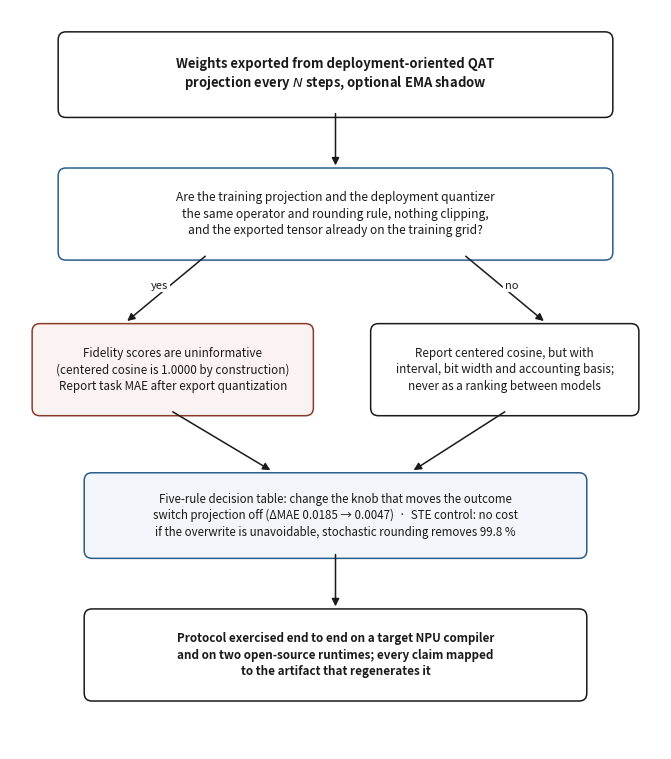

Source code (Python): (Note: this script raises an exception after producing the figure.)
"""Graphical abstract: the five-rule protocol as a decision flow (Elsevier submission).
Writes drafts/figs/figGA.png at >=600 dpi. Numbers are the run-level readings of the paper."""
import matplotlib
matplotlib.use("Agg")
import matplotlib.pyplot as plt
from matplotlib.patches import FancyBboxPatch, FancyArrowPatch

DPI = 660
INK = "#1a1a1a"
ACC = "#2b5d8a"
WARN = "#8a3b2b"

fig, ax = plt.subplots(figsize=(8.4, 9.6))
ax.set_xlim(0, 100)
ax.set_ylim(0, 114)
ax.axis("off")


def box(x, y, w, h, text, fs=8.6, edge=INK, face="#ffffff", weight="normal"):
    ax.add_patch(FancyBboxPatch((x, y), w, h,
                                boxstyle="round,pad=0.6,rounding_size=1.2",
                                linewidth=1.1, edgecolor=edge, facecolor=face))
    ax.text(x + w / 2, y + h / 2, text, ha="center", va="center",
            fontsize=fs, color=INK, weight=weight, linespacing=1.35)


def arrow(x0, y0, x1, y1, label=None, lx=0, ly=0):
    ax.add_patch(FancyArrowPatch((x0, y0), (x1, y1), arrowstyle="-|>",
                                 mutation_scale=11, linewidth=1.1, color=INK,
                                 shrinkA=0, shrinkB=0))
    if label:
        ax.text((x0 + x1) / 2 + lx, (y0 + y1) / 2 + ly, label, fontsize=8,
                color=INK, ha="center", va="center",
                bbox=dict(boxstyle="round,pad=0.15", fc="white", ec="none"))


box(8, 98, 84, 12,
    "Weights exported from deployment-oriented QAT\n"
    "projection every $N$ steps, optional EMA shadow", fs=9.4, weight="bold")
arrow(50, 98, 50, 90)

box(8, 76, 84, 13,
    "Are the training projection and the deployment quantizer\n"
    "the same operator and rounding rule, nothing clipping,\n"
    "and the exported tensor already on the training grid?",
    fs=8.6, edge=ACC)

arrow(30, 76, 18, 66, "yes", lx=-1, ly=0.5)
arrow(70, 76, 82, 66, "no", lx=1, ly=0.5)

box(4, 52, 42, 13,
    "Fidelity scores are uninformative\n"
    "(centered cosine is 1.0000 by construction)\n"
    "Report task MAE after export quantization",
    fs=8.4, edge=WARN, face="#fbf3f1")
box(56, 52, 40, 13,
    "Report centered cosine, but with\n"
    "interval, bit width and accounting basis;\n"
    "never as a ranking between models",
    fs=8.4)

arrow(25, 52, 40, 43)
arrow(76, 52, 62, 43)

box(12, 30, 76, 12,
    "Five-rule decision table: change the knob that moves the outcome\n"
    "switch projection off (\u0394MAE 0.0185 \u2192 0.0047)  \u00b7  STE control: no cost\n"
    "if the overwrite is unavoidable, stochastic rounding removes 99.8 %",
    fs=8.3, edge=ACC, face="#f2f6fa")

arrow(50, 30, 50, 22)

box(12, 8, 76, 13,
    "Protocol exercised end to end on a target NPU compiler\n"
    "and on two open-source runtimes; every claim mapped\n"
    "to the artifact that regenerates it",
    fs=8.4, weight="bold")

fig.savefig("drafts/figs/figGA.png", dpi=DPI, bbox_inches="tight", facecolor="white")
print("wrote drafts/figs/figGA.png")


def landscape():
    """Elsevier asks for a 5 x 13 cm (2.6:1) graphical abstract. The portrait
    flow above turns into 3-4 pt type when scaled to 5 cm, so the same protocol
    is redrawn left to right at the submission aspect ratio with short labels."""
    f, a = plt.subplots(figsize=(13, 5))
    f.subplots_adjust(left=0, right=1, top=1, bottom=0)
    a.set_xlim(0, 130)
    a.set_ylim(0, 50)
    a.axis("off")

    def bx(x, y, w, h, text, fs=17.0, edge=INK, face="#ffffff", weight="normal"):
        a.add_patch(FancyBboxPatch((x, y), w, h,
                                   boxstyle="round,pad=0.5,rounding_size=1.6",
                                   linewidth=1.7, edgecolor=edge, facecolor=face))
        a.text(x + w / 2, y + h / 2, text, ha="center", va="center",
               fontsize=fs, color=INK, weight=weight, linespacing=1.30)

    def ar(x0, y0, x1, y1, label=None, lx=0, ly=0):
        a.add_patch(FancyArrowPatch((x0, y0), (x1, y1), arrowstyle="-|>",
                                    mutation_scale=22, linewidth=1.7, color=INK,
                                    shrinkA=0, shrinkB=0))
        if label:
            a.text((x0 + x1) / 2 + lx, (y0 + y1) / 2 + ly, label, fontsize=16,
                   color=INK, ha="center", va="center",
                   bbox=dict(boxstyle="round,pad=0.12", fc="white", ec="none"))

    bx(1, 10, 28, 34,
       "Export from\ndeployment-oriented\nQAT: project every\n$N$ steps, optional\nEMA shadow",
       fs=16.0, weight="bold")
    ar(29, 27, 35, 27)

    bx(36, 10, 36, 34,
       "Same operator and\nrounding rule, nothing\nclipping, tensor already\non the training grid?",
       fs=16.0, edge=ACC)

    ar(72.2, 36, 77.4, 38.5, "yes", lx=-1.2, ly=2.4)
    ar(72.2, 18, 77.4, 15.5, "no", lx=-1.2, ly=-2.4)

    bx(78, 27, 51, 17,
       "Fidelity score is 1.0000\nby construction:\nreport task MAE instead",
       fs=16.0, edge=WARN, face="#fbf3f1")
    bx(78, 9, 51, 16,
       "Report centered cosine\nwith interval, bit width\nand accounting basis",
       fs=16.0)

    a.add_patch(FancyBboxPatch((1, 1.0), 128, 7.4,
                               boxstyle="round,pad=0.4,rounding_size=1.4",
                               linewidth=1.4, edgecolor=ACC, facecolor="#f2f6fa"))
    a.text(65, 6.1,
           "Overwriting costs $+$0.0185 MAE at interval 1 (0.0047 at interval 20); "
           "the grid alone costs 0.0000",
           ha="center", va="center", fontsize=14.0, color=INK)
    a.text(65, 3.0,
           "stochastic rounding at an unchanged grid, interval and budget removes 99.8 %",
           ha="center", va="center", fontsize=14.0, color=INK)

    f.savefig("drafts/figs/figGA_landscape.png", dpi=DPI, bbox_inches=None,
              facecolor="white")
    print("wrote drafts/figs/figGA_landscape.png")


landscape()
